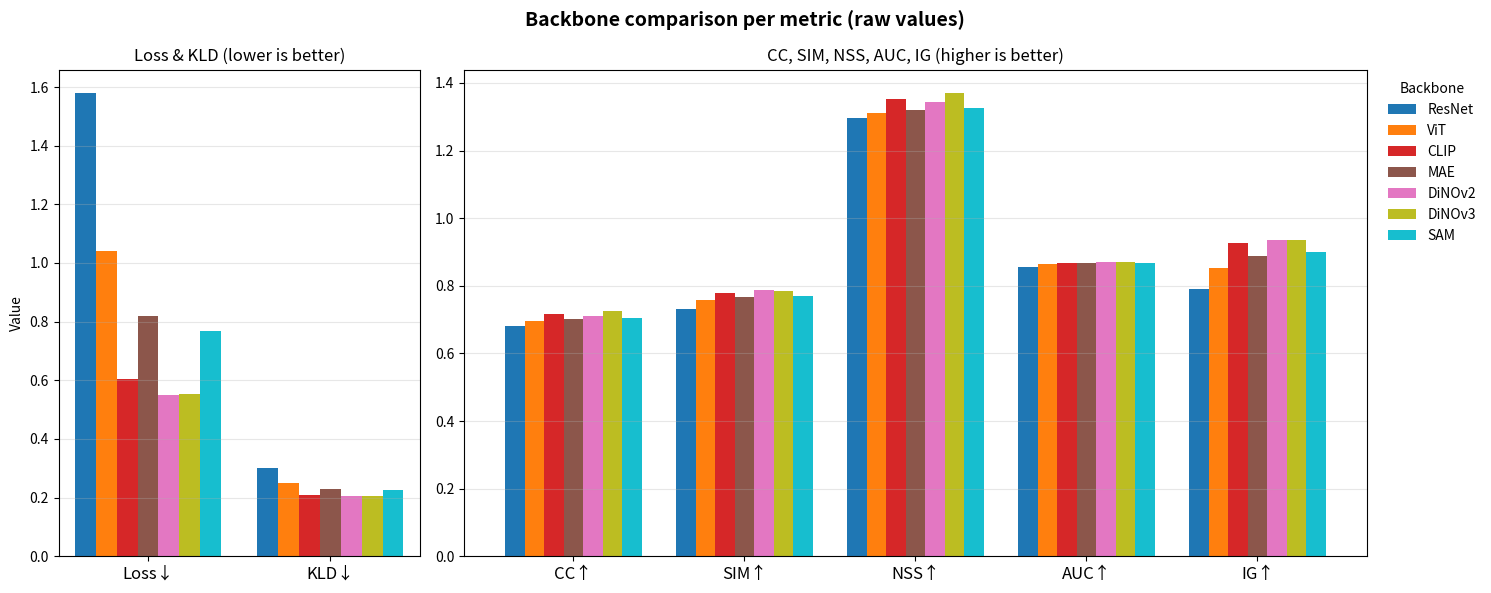
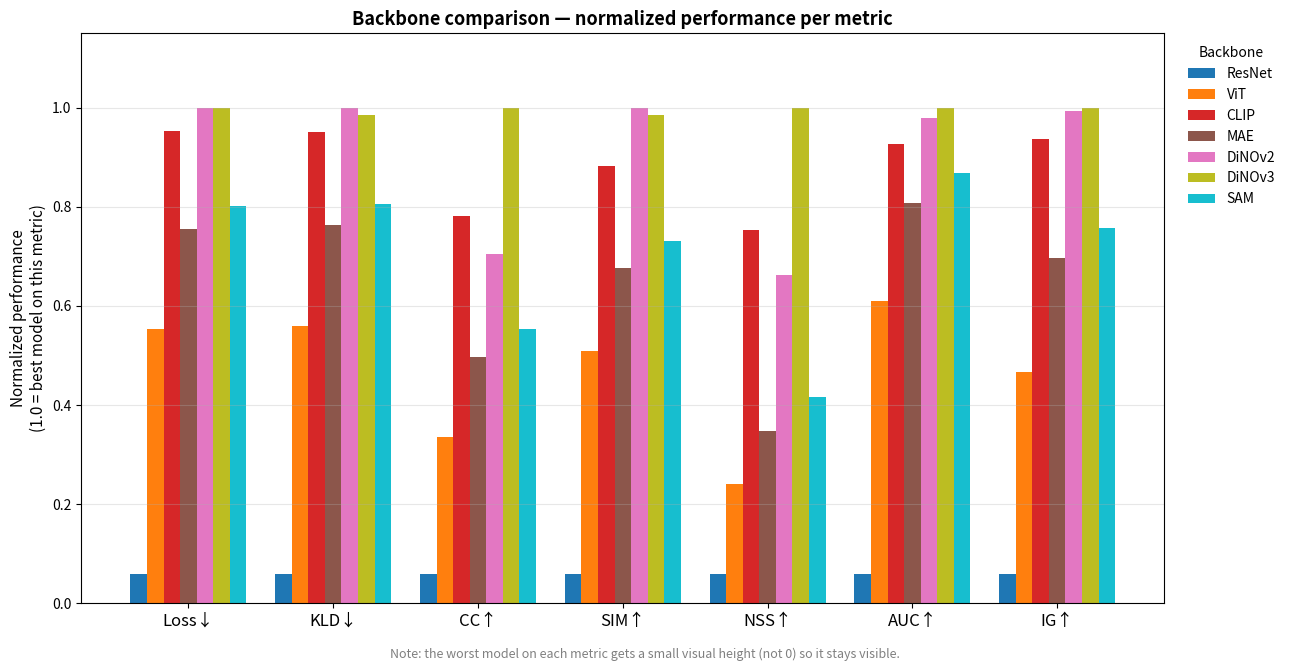
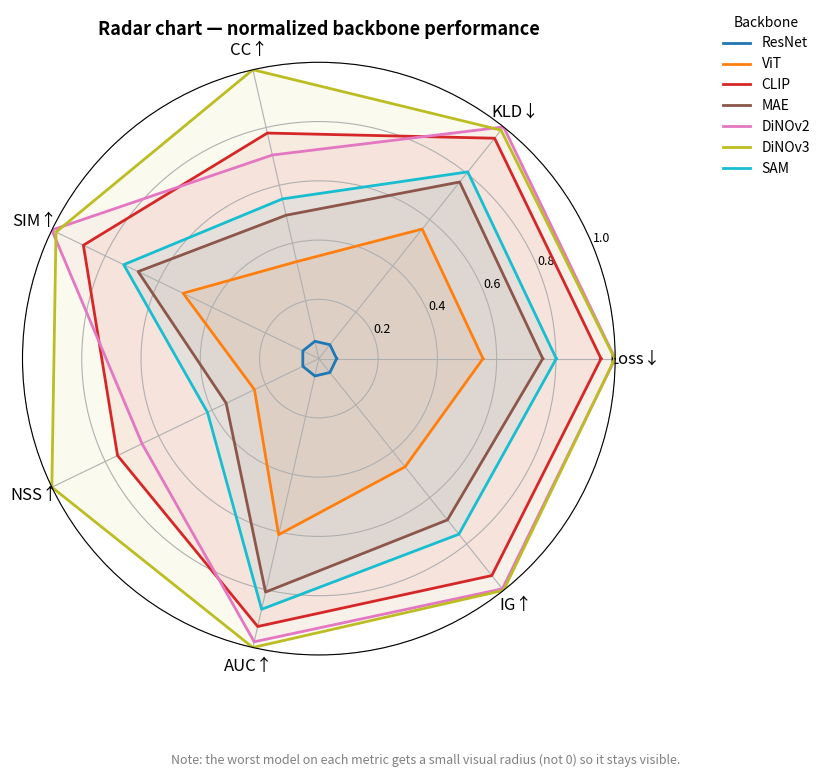
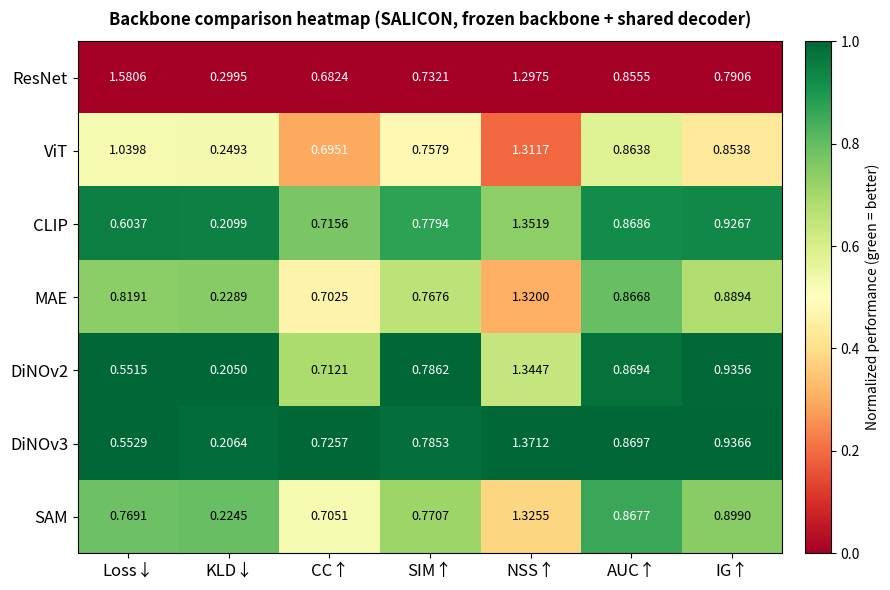

Python code for these plots, in order:
"""
Comparison of frozen backbones on saliency prediction metrics (SALICON).
Produces 4 different visualizations:
  1. Grouped bar chart - raw values, 2 subplots (loss/KLD vs the rest)
  2. Grouped bar chart - normalized [0,1], all metrics on one axis
  3. Radar / spider chart
  4. Heatmap

Requirements: pip install matplotlib pandas numpy
Current working directory: "cv_project_saliency/results/"
Visualizations are saved in the same directory.
"""

import numpy as np
import pandas as pd
import matplotlib.pyplot as plt
from matplotlib.patches import Patch

# ----------------------------------------------------------------------
# 1) DATA — edit here if needed
# ----------------------------------------------------------------------
data = {
    "Model":   ["ResNet", "ViT", "CLIP", "MAE", "DiNOv2", "DiNOv3", "SAM"],
    "Loss":    [1.5806, 1.0398, 0.6037, 0.8191, 0.5515, 0.5529, 0.7691],
    "KLD":     [0.2995, 0.2493, 0.2099, 0.2289, 0.2050, 0.2064, 0.2245],
    "CC":      [0.6824, 0.6951, 0.7156, 0.7025, 0.7121, 0.7257, 0.7051],
    "SIM":     [0.7321, 0.7579, 0.7794, 0.7676, 0.7862, 0.7853, 0.7707],
    "NSS":     [1.2975, 1.3117, 1.3519, 1.3200, 1.3447, 1.3712, 1.3255],
    "AUC":     [0.8555, 0.8638, 0.8686, 0.8668, 0.8694, 0.8697, 0.8677],
    "IG":      [0.7906, 0.8538, 0.9267, 0.8894, 0.9356, 0.9366, 0.8990],
}
df = pd.DataFrame(data).set_index("Model")

# Direction of each metric: True = "higher is better", False = "lower is better"
higher_is_better = {
    "Loss": False, "KLD": False, "CC": True, "SIM": True,
    "NSS": True, "AUC": True, "IG": True,
}
metrics = list(higher_is_better.keys())

# Fixed color per model (consistent across all charts)
palette = plt.cm.tab10(np.linspace(0, 1, len(df.index)))
colors = dict(zip(df.index, palette))


# ----------------------------------------------------------------------
# 2) GROUPED BAR CHART — raw values, in 2 subplots (different scales)
#    This  splits Loss/KLD (lower is better) from the rest (higher is better),
#    since otherwise the scales don't compare meaningfully on one axis.
# ----------------------------------------------------------------------
def plot_grouped_bars_raw():
    fig, axes = plt.subplots(1, 2, figsize=(15, 6), gridspec_kw={"width_ratios": [1, 2.5]})

    n_models = len(df.index)
    width = 0.8 / n_models

    # -- Left subplot: Loss & KLD (lower is better) --
    ax = axes[0]
    left_metrics = ["Loss", "KLD"]
    x = np.arange(len(left_metrics))
    for i, model in enumerate(df.index):
        vals = df.loc[model, left_metrics].values
        ax.bar(x + i * width - 0.4 + width / 2, vals, width,
               label=model, color=colors[model])
    ax.set_xticks(x)
    ax.set_xticklabels([f"{m}\u2193" for m in left_metrics], fontsize=12)
    ax.set_title("Loss & KLD (lower is better)", fontsize=12)
    ax.set_ylabel("Value")
    ax.grid(axis="y", alpha=0.3)

    # -- Right subplot: CC, SIM, NSS, AUC, IG (higher is better) --
    ax = axes[1]
    right_metrics = ["CC", "SIM", "NSS", "AUC", "IG"]
    x = np.arange(len(right_metrics))
    for i, model in enumerate(df.index):
        vals = df.loc[model, right_metrics].values
        ax.bar(x + i * width - 0.4 + width / 2, vals, width,
               label=model, color=colors[model])
    ax.set_xticks(x)
    ax.set_xticklabels([f"{m}\u2191" for m in right_metrics], fontsize=12)
    ax.set_title("CC, SIM, NSS, AUC, IG (higher is better)", fontsize=12)
    ax.grid(axis="y", alpha=0.3)
    ax.legend(loc="upper left", bbox_to_anchor=(1.01, 1.0), fontsize=10,
              title="Backbone", frameon=False)

    fig.suptitle("Backbone comparison per metric (raw values)", fontsize=14, fontweight="bold")
    fig.tight_layout()
    fig.savefig("./01_grouped_bars_raw.png", dpi=150, bbox_inches="tight")
    plt.close(fig)


# ----------------------------------------------------------------------
# 3) GROUPED BAR CHART — normalized [0,1], ALL metrics on one axis
#    This has the same vertical axis for all metrics, normalized so that
#    1.0 = best model on this metric, 0.0 = worst.
# ----------------------------------------------------------------------
def normalize_column(col, higher_better, visual_floor=0.06):
    """
    Min-max normalization to [0,1]: 1.0 = best model, 0.0 = worst.
    visual_floor gives the worst model a small height (e.g. 0.06)
    instead of exactly 0, ONLY so it stays visible in bar/radar charts -
    otherwise it visually disappears as if the bar were missing.
    Does not affect the heatmap (there the same function is used,
    but an exact value of 0 is fine/desired for the colormap).
    """
    lo, hi = col.min(), col.max()
    if hi == lo:
        return col * 0 + 1.0
    norm = (col - lo) / (hi - lo)
    if not higher_better:
        norm = 1 - norm
    return norm * (1 - visual_floor) + visual_floor


def plot_grouped_bars_normalized():
    norm_df = df.copy()
    for m in metrics:
        norm_df[m] = normalize_column(df[m], higher_is_better[m])

    fig, ax = plt.subplots(figsize=(13, 6.5))
    n_models = len(df.index)
    width = 0.8 / n_models
    x = np.arange(len(metrics))

    for i, model in enumerate(df.index):
        vals = norm_df.loc[model, metrics].values
        ax.bar(x + i * width - 0.4 + width / 2, vals, width,
               label=model, color=colors[model])

    arrows = {"Loss": "\u2193", "KLD": "\u2193", "CC": "\u2191", "SIM": "\u2191",
              "NSS": "\u2191", "AUC": "\u2191", "IG": "\u2191"}
    ax.set_xticks(x)
    ax.set_xticklabels([f"{m}{arrows[m]}" for m in metrics], fontsize=12)
    ax.set_ylabel("Normalized performance\n(1.0 = best model on this metric)", fontsize=11)
    ax.set_ylim(0, 1.15)
    ax.set_title("Backbone comparison — normalized performance per metric",
                 fontsize=13, fontweight="bold")
    ax.grid(axis="y", alpha=0.3)
    ax.legend(loc="upper left", bbox_to_anchor=(1.01, 1.0), fontsize=10,
              title="Backbone", frameon=False)
    fig.text(0.5, -0.02,
             "Note: the worst model on each metric gets a small visual height (not 0) so it stays visible.",
             ha="center", fontsize=9, style="italic", color="gray")
    fig.tight_layout()
    fig.savefig("./02_grouped_bars_normalized.png", dpi=150, bbox_inches="tight")
    plt.close(fig)


# ----------------------------------------------------------------------
# 4) RADAR / SPIDER CHART — very common in papers for exactly this use case
# ----------------------------------------------------------------------
def plot_radar():
    norm_df = df.copy()
    for m in metrics:
        norm_df[m] = normalize_column(df[m], higher_is_better[m])

    arrows = {"Loss": "\u2193", "KLD": "\u2193", "CC": "\u2191", "SIM": "\u2191",
              "NSS": "\u2191", "AUC": "\u2191", "IG": "\u2191"}
    labels = [f"{m}{arrows[m]}" for m in metrics]
    n = len(metrics)
    angles = np.linspace(0, 2 * np.pi, n, endpoint=False).tolist()
    angles += angles[:1]

    fig, ax = plt.subplots(figsize=(8.5, 8.5), subplot_kw=dict(polar=True))

    for model in df.index:
        vals = norm_df.loc[model, metrics].tolist()
        vals += vals[:1]
        ax.plot(angles, vals, linewidth=2, label=model, color=colors[model])
        ax.fill(angles, vals, alpha=0.07, color=colors[model])

    ax.set_xticks(angles[:-1])
    ax.set_xticklabels(labels, fontsize=12)
    ax.set_yticks([0.2, 0.4, 0.6, 0.8, 1.0])
    ax.set_yticklabels(["0.2", "0.4", "0.6", "0.8", "1.0"], fontsize=9)
    ax.set_ylim(0, 1)
    ax.set_title("Radar chart — normalized backbone performance",
                 fontsize=13, fontweight="bold", pad=20)
    ax.legend(loc="upper right", bbox_to_anchor=(1.35, 1.1), fontsize=10,
              title="Backbone", frameon=False)
    fig.text(0.5, 0.0,
             "Note: the worst model on each metric gets a small visual radius (not 0) so it stays visible.",
             ha="center", fontsize=9, style="italic", color="gray")
    fig.tight_layout()
    fig.savefig("./03_radar_chart.png", dpi=150, bbox_inches="tight")
    plt.close(fig)


# ----------------------------------------------------------------------
# 5) HEATMAP — compact comparison, good for many models/metrics at once
# ----------------------------------------------------------------------
def plot_heatmap():
    norm_df = df.copy()
    for m in metrics:
        norm_df[m] = normalize_column(df[m], higher_is_better[m], visual_floor=0.0)

    arrows = {"Loss": "\u2193", "KLD": "\u2193", "CC": "\u2191", "SIM": "\u2191",
              "NSS": "\u2191", "AUC": "\u2191", "IG": "\u2191"}

    fig, ax = plt.subplots(figsize=(9, 6))
    im = ax.imshow(norm_df[metrics].values, cmap="RdYlGn", vmin=0, vmax=1, aspect="auto")

    ax.set_xticks(np.arange(len(metrics)))
    ax.set_xticklabels([f"{m}{arrows[m]}" for m in metrics], fontsize=12)
    ax.set_yticks(np.arange(len(df.index)))
    ax.set_yticklabels(df.index, fontsize=12)

    # Annotate with the actual (raw) values
    for i, model in enumerate(df.index):
        for j, m in enumerate(metrics):
            raw_val = df.loc[model, m]
            text_color = "white" if norm_df.loc[model, m] < 0.3 or norm_df.loc[model, m] > 0.85 else "black"
            ax.text(j, i, f"{raw_val:.4f}", ha="center", va="center",
                     fontsize=9, color=text_color)

    cbar = fig.colorbar(im, ax=ax, fraction=0.04, pad=0.03)
    cbar.set_label("Normalized performance (green = better)", fontsize=10)
    ax.set_title("Backbone comparison heatmap (SALICON, frozen backbone + shared decoder)",
                 fontsize=12, fontweight="bold", pad=12)
    fig.tight_layout()
    fig.savefig("./04_heatmap.png", dpi=150, bbox_inches="tight")
    plt.close(fig)


if __name__ == "__main__":
    plot_grouped_bars_raw()
    plot_grouped_bars_normalized()
    plot_radar()
    plot_heatmap()
    print("All charts saved to cv_project_saliency/results/")
